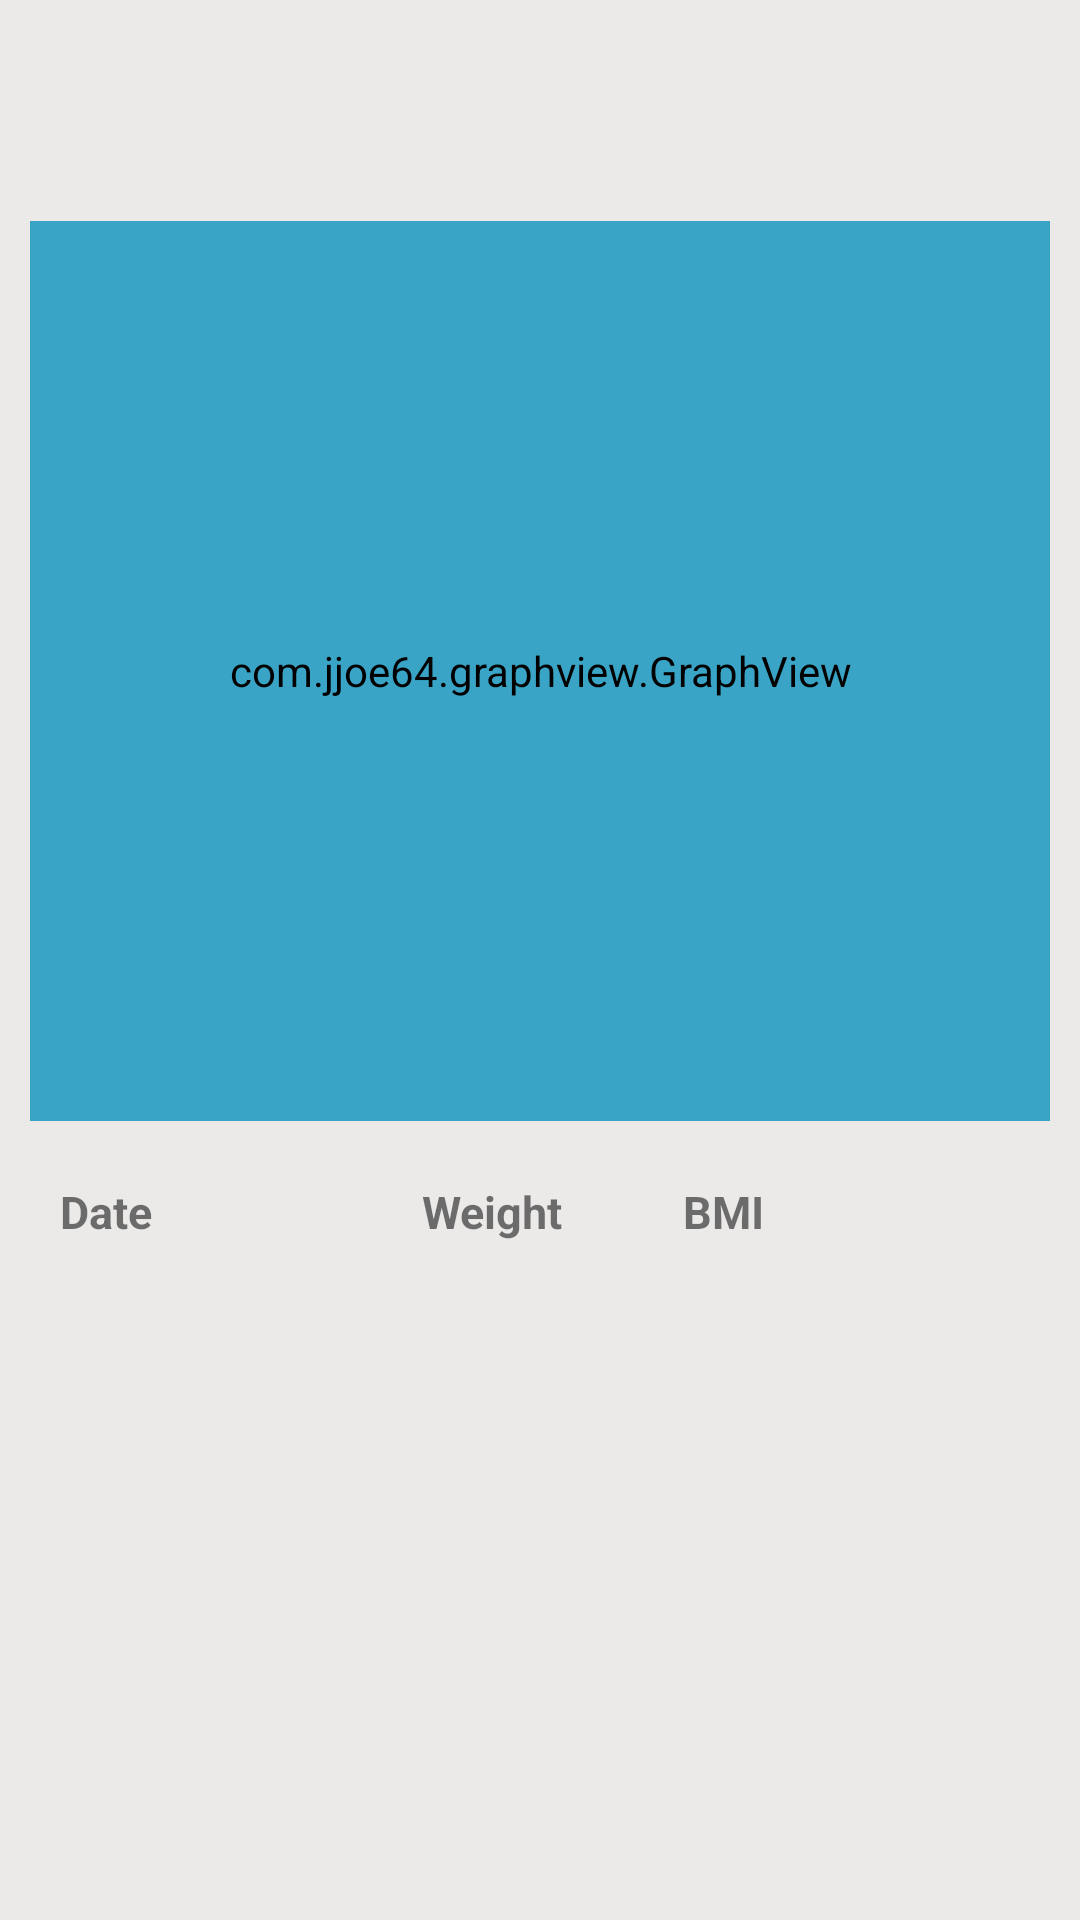

Android layout source for this screen:
<!-- AndroidManifest.xml: application theme AppTheme -->
<!-- res/layout/activity_weight_history.xml -->
<?xml version="1.0" encoding="utf-8"?>
<RelativeLayout xmlns:android="http://schemas.android.com/apk/res/android"
    xmlns:tools="http://schemas.android.com/tools"
    android:layout_width="match_parent"
    android:layout_height="match_parent"
    android:padding="10dp"
    android:background="@color/bgGrey"
    tools:context="dietrixapp.dietrix.WeightHistory">

    <TextView
        android:id="@+id/WeightHisName"
        android:layout_width="match_parent"
        android:layout_height="wrap_content"
        android:layout_alignParentStart="true"
        android:layout_alignParentTop="true"
        android:padding="10dp"
        android:textSize="25sp"
        android:textStyle="bold" />

    <com.jjoe64.graphview.GraphView
        android:id="@+id/WeightGraph"
        android:layout_width="match_parent"
        android:layout_height="300dp"
        android:backgroundTint="@color/lightBlue"
        android:layout_marginTop="10dp"
        android:layout_marginBottom="10dp"
        android:background="@color/cardview_light_background"
        android:layout_below="@+id/WeightHisName"/>

    <RelativeLayout
        android:layout_width="match_parent"
        android:layout_height="25dp"
        android:id="@+id/RelativeGap"
        android:layout_marginBottom="5dp"
        android:layout_marginTop="10dp"
        android:layout_below="@+id/WeightGraph">

        <LinearLayout
            android:layout_width="match_parent"
            android:layout_height="wrap_content"
            android:orientation="horizontal">

            <TextView
                android:layout_width="wrap_content"
                android:layout_height="wrap_content"
                android:layout_marginStart="10dp"
                android:text="Date"
                android:textSize="15sp"
                android:textStyle="bold"/>

            <TextView
                android:layout_width="wrap_content"
                android:layout_height="wrap_content"
                android:text="Weight"
                android:layout_marginStart="90dp"
                android:textSize="15sp"
                android:textStyle="bold"/>

            <TextView
                android:layout_width="wrap_content"
                android:layout_height="wrap_content"
                android:text="BMI"
                android:layout_marginStart="40dp"
                android:textSize="15sp"
                android:textStyle="bold"/>

        </LinearLayout>

    </RelativeLayout>

    <android.support.v7.widget.RecyclerView
        android:id="@+id/recyclerWeightHistory"
        android:layout_width="match_parent"
        android:layout_height="wrap_content"
        android:layout_below="@+id/RelativeGap" />

</RelativeLayout>
<!-- resources referenced by this layout -->
<resources>
  <color name="bgGrey">#ece9e9</color>
  <color name="lightBlue">#39a4c6</color>
  <style name="AppTheme" parent="Theme.AppCompat.Light.DarkActionBar">
          
          <item name="colorPrimary">@color/lightGreen</item>
          <item name="colorPrimaryDark">@color/darkGreen</item>
          <item name="colorAccent">@color/darkGreen</item>
      </style>
  <color name="lightGreen">#97b735</color>
  <color name="darkGreen">#728927</color>
</resources>
